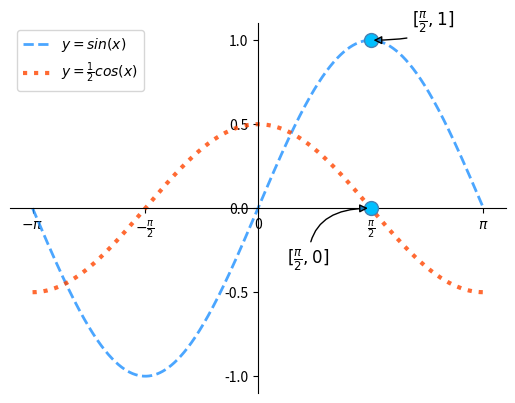

This chart was generated by the following Python code:
"""
demo02_plot.py  基本绘图API
"""
import numpy as np
import matplotlib.pyplot as mp

# 绘制正弦曲线  y=sin(x)
x = np.linspace(-np.pi, np.pi, 1000)
sinx = np.sin(x)
# 绘制余弦曲线  y=1/2 * cos(x)
cosx = np.cos(x) / 2
# 设置 可视区域
# mp.xlim(0, np.pi)
# mp.ylim(0, 1)

# 设置坐标刻度
vals = [-np.pi, -np.pi/2, 0, np.pi/2, np.pi]
texts = [r'$-\pi$', r'$-\frac{\pi}{2}$', '0', 
		  r'$\frac{\pi}{2}$', r'$\pi$']
mp.xticks(vals, texts)
mp.yticks([-1, -0.5, 0, 0.5, 1], 
		  ['-1.0', '-0.5', '0.0', '0.5', '1.0'])

# 设置坐标轴
ax = mp.gca()
ax.spines['top'].set_color('none')
ax.spines['right'].set_color('none')
ax.spines['left'].set_position(('data', 0))
ax.spines['bottom'].set_position(('data', 0))

mp.plot(x, sinx, linestyle='--', linewidth=2, 
	color='dodgerblue', alpha=0.8, 
	label=r'$y=sin(x)$')
mp.plot(x, cosx, linestyle=':', linewidth=3, 
	color='orangered', alpha=0.8, 
	label=r'$y=\frac{1}{2}cos(x)$')

# 绘制特殊点
px = [np.pi/2, np.pi/2]
py = [1, 0]
mp.scatter(px, py, s=100, marker='o',
	edgecolor='steelblue', zorder=3,
	facecolor='deepskyblue')
# 添加备注
mp.annotate(r'$[\frac{\pi}{2}, 1]$',
	xycoords='data',
	xy=(np.pi/2, 1),
	textcoords='offset points',
	xytext=(30, 10),
	fontsize=12,
	arrowprops=dict(
		arrowstyle='-|>',
		connectionstyle='angle3'
	)
)

mp.annotate(r'$[\frac{\pi}{2}, 0]$',
	xycoords='data',
	xy=(np.pi/2, 0),
	textcoords='offset points',
	xytext=(-60, -40),
	fontsize=12,
	arrowprops=dict(
		arrowstyle='-|>',
		connectionstyle='angle3'
	)
)


mp.legend(loc=2)
mp.show()
